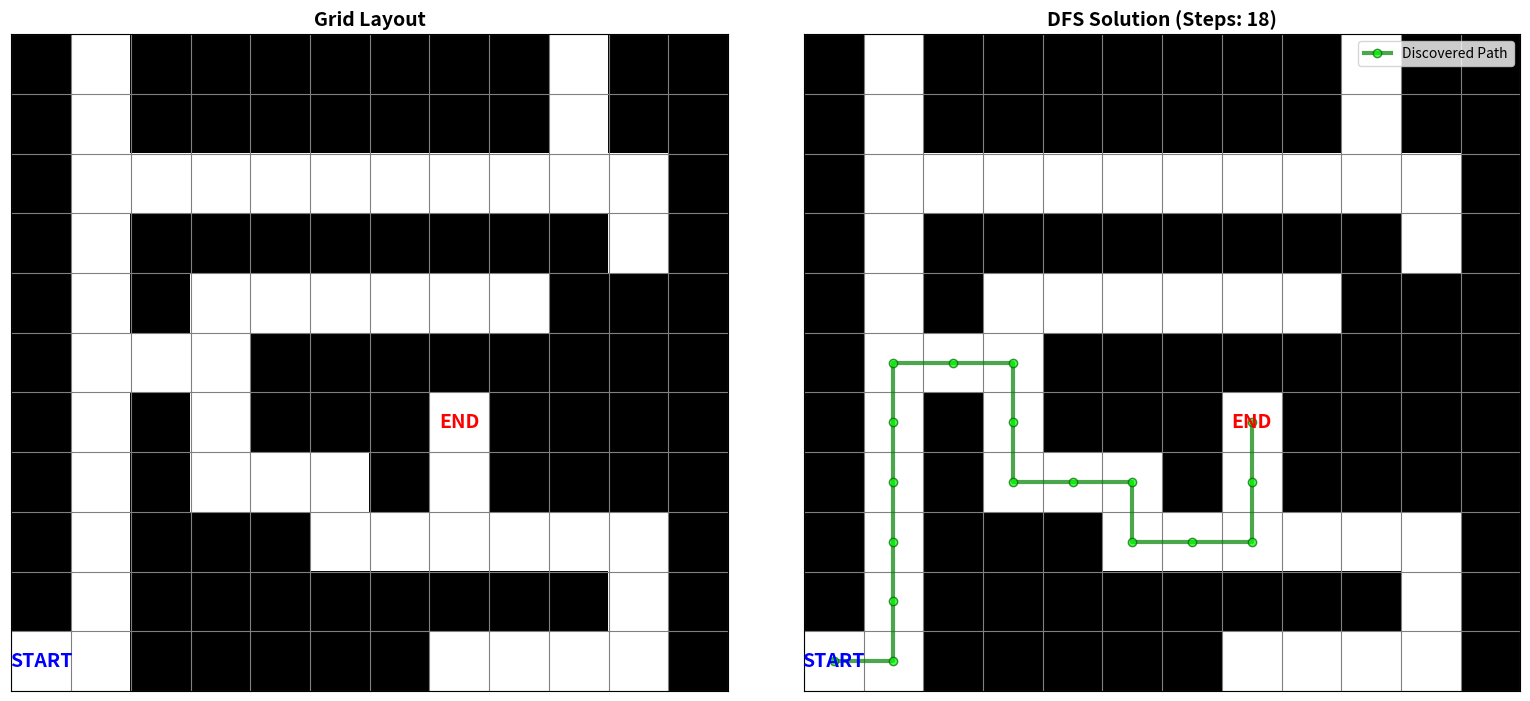

Recreate this plot in Python.
import numpy as np
import matplotlib.pyplot as plt
from collections import defaultdict

# Maze representation: 0 = walkable corridor, 1 = solid wall
grid = np.array([
    [1,0,1,1,1,1,1,1,1,0,1,1], # (0,1), (0,9)
    [1,0,1,1,1,1,1,1,1,0,1,1], # (1,1), (1,9)
    [1,0,0,0,0,0,0,0,0,0,0,1],
    [1,0,1,1,1,1,1,1,1,1,0,1],
    [1,0,1,0,0,0,0,0,0,1,1,1],
    [1,0,0,0,1,1,1,1,1,1,1,1],
    [1,0,1,0,1,1,1,0,1,1,1,1],
    [1,0,1,0,0,0,1,0,1,1,1,1],
    [1,0,1,1,1,0,0,0,0,0,0,1],
    [1,0,1,1,1,1,1,1,1,1,0,1],
    [0,0,1,1,1,1,1,0,0,0,0,1]
], dtype=int)

# Define source and destination points
source = (10, 0)
destination = (6, 7)

# Phase 1: Identify all accessible cells in the grid
def identify_accessible_cells(grid):
    """Scan the grid and collect all walkable positions"""
    accessible = []
    height, width = grid.shape
    for row in range(height):
        for col in range(width):
            if grid[row, col] == 0:  # 0 indicates a passable area
                accessible.append((row, col))
    return accessible

# Phase 2: Find adjacent nodes for a given position
def get_adjacent_nodes(position, grid):
    """Returns list of valid adjacent positions (cardinal directions)"""
    adjacent = []
    row, col = position
    height, width = grid.shape
    
    # Four cardinal directions: North, South, West, East
    movements = [(-1, 0), (1, 0), (0, -1), (0, 1)]
    
    for dr, dc in movements:
        next_row, next_col = row + dr, col + dc
        # Validate bounds and confirm it's not a wall
        if 0 <= next_row < height and 0 <= next_col < width and grid[next_row, next_col] == 0:
            adjacent.append((next_row, next_col))
    
    return adjacent

# Phase 3: Build connectivity structure
def build_adjacency_structure(grid):
    """Construct a graph where each cell maps to its adjacent cells"""
    connectivity = defaultdict(list)
    cells = identify_accessible_cells(grid)
    
    for cell in cells:
        adjacent = get_adjacent_nodes(cell, grid)
        connectivity[cell] = adjacent
    
    return connectivity

# Phase 4: Perform depth-first search
def depth_first_search(connectivity, source, destination):
    """
    Execute DFS algorithm to find a valid route.
    Returns ordered sequence of positions from source to destination.
    """
    explored = set()
    route = []
    
    def explore_dfs(current_position):
        if current_position in explored:
            return False
        
        explored.add(current_position)
        route.append(current_position)
        
        if current_position == destination:
            return True
        
        for adjacent_cell in connectivity[current_position]:
            if explore_dfs(adjacent_cell):
                return True
        
        route.pop()
        return False
    
    if explore_dfs(source):
        return route
    else:
        return None

# Execute pathfinding algorithm
print("[Phase 1] Scanning grid for accessible cells...")
cells = identify_accessible_cells(grid)
print(f"   >> Identified {len(cells)} accessible positions")

print("\n[Phase 2-3] Building connectivity graph...")
connection_map = build_adjacency_structure(grid)
print(f"   >> Connectivity structure created ({len(connection_map)} cells)")

print("\n[Phase 4] Executing depth-first search algorithm...")
route = depth_first_search(connection_map, source, destination)

if route:
    print(f"   >> SUCCESS: Route discovered! Total steps: {len(route)}")
    print(f"\n[Route Details] From {source} to {destination}:")
    for idx, coord in enumerate(route):
        print(f"     Step {idx}: {coord}")
else:
    print("   >> FAILED: No valid path exists!")

# Phase 5: Render visual representation
fig, (plot1, plot2) = plt.subplots(1, 2, figsize=(16, 7))

# Display 1: Original grid layout
plot1.imshow(grid, cmap="gray_r", interpolation="nearest")
height, width = grid.shape
plot1.set_xticks(np.arange(-0.5, width, 1), minor=True)
plot1.set_yticks(np.arange(-0.5, height, 1), minor=True)
plot1.grid(which="minor", color="gray", linestyle="-", linewidth=0.8)
plot1.tick_params(which="minor", bottom=False, left=False)
plot1.text(source[1], source[0], "START", ha="center", va="center", color="blue", fontsize=14, fontweight="bold")
plot1.text(destination[1], destination[0], "END", ha="center", va="center", color="red", fontsize=14, fontweight="bold")
plot1.set_xticks([])
plot1.set_yticks([])
plot1.set_title("Grid Layout", fontsize=14, fontweight="bold")

# Display 2: Solution visualization
plot2.imshow(grid, cmap="gray_r", interpolation="nearest")
plot2.set_xticks(np.arange(-0.5, width, 1), minor=True)
plot2.set_yticks(np.arange(-0.5, height, 1), minor=True)
plot2.grid(which="minor", color="gray", linestyle="-", linewidth=0.8)
plot2.tick_params(which="minor", bottom=False, left=False)

if route:
    route_row_coords = [p[0] for p in route]
    route_col_coords = [p[1] for p in route]
    plot2.plot(route_col_coords, route_row_coords, color="green", linewidth=3, marker="o", 
               markersize=6, markerfacecolor="lime", markeredgecolor="darkgreen", 
               label="Discovered Path", alpha=0.7)
    
    plot2.text(source[1], source[0], "START", ha="center", va="center", color="blue", 
               fontsize=14, fontweight="bold")
    plot2.text(destination[1], destination[0], "END", ha="center", va="center", color="red", 
               fontsize=14, fontweight="bold")
    plot2.legend(loc="upper right")

plot2.set_xticks([])
plot2.set_yticks([])
plot2.set_title(f"DFS Solution (Steps: {len(route) if route else 'N/A'})", 
                fontsize=14, fontweight="bold")

plt.tight_layout()
plt.savefig('maze_dfs_solution.png', dpi=150, bbox_inches='tight')
plt.show()

print("\n[Complete] Path visualization exported to maze_dfs_solution.png")
